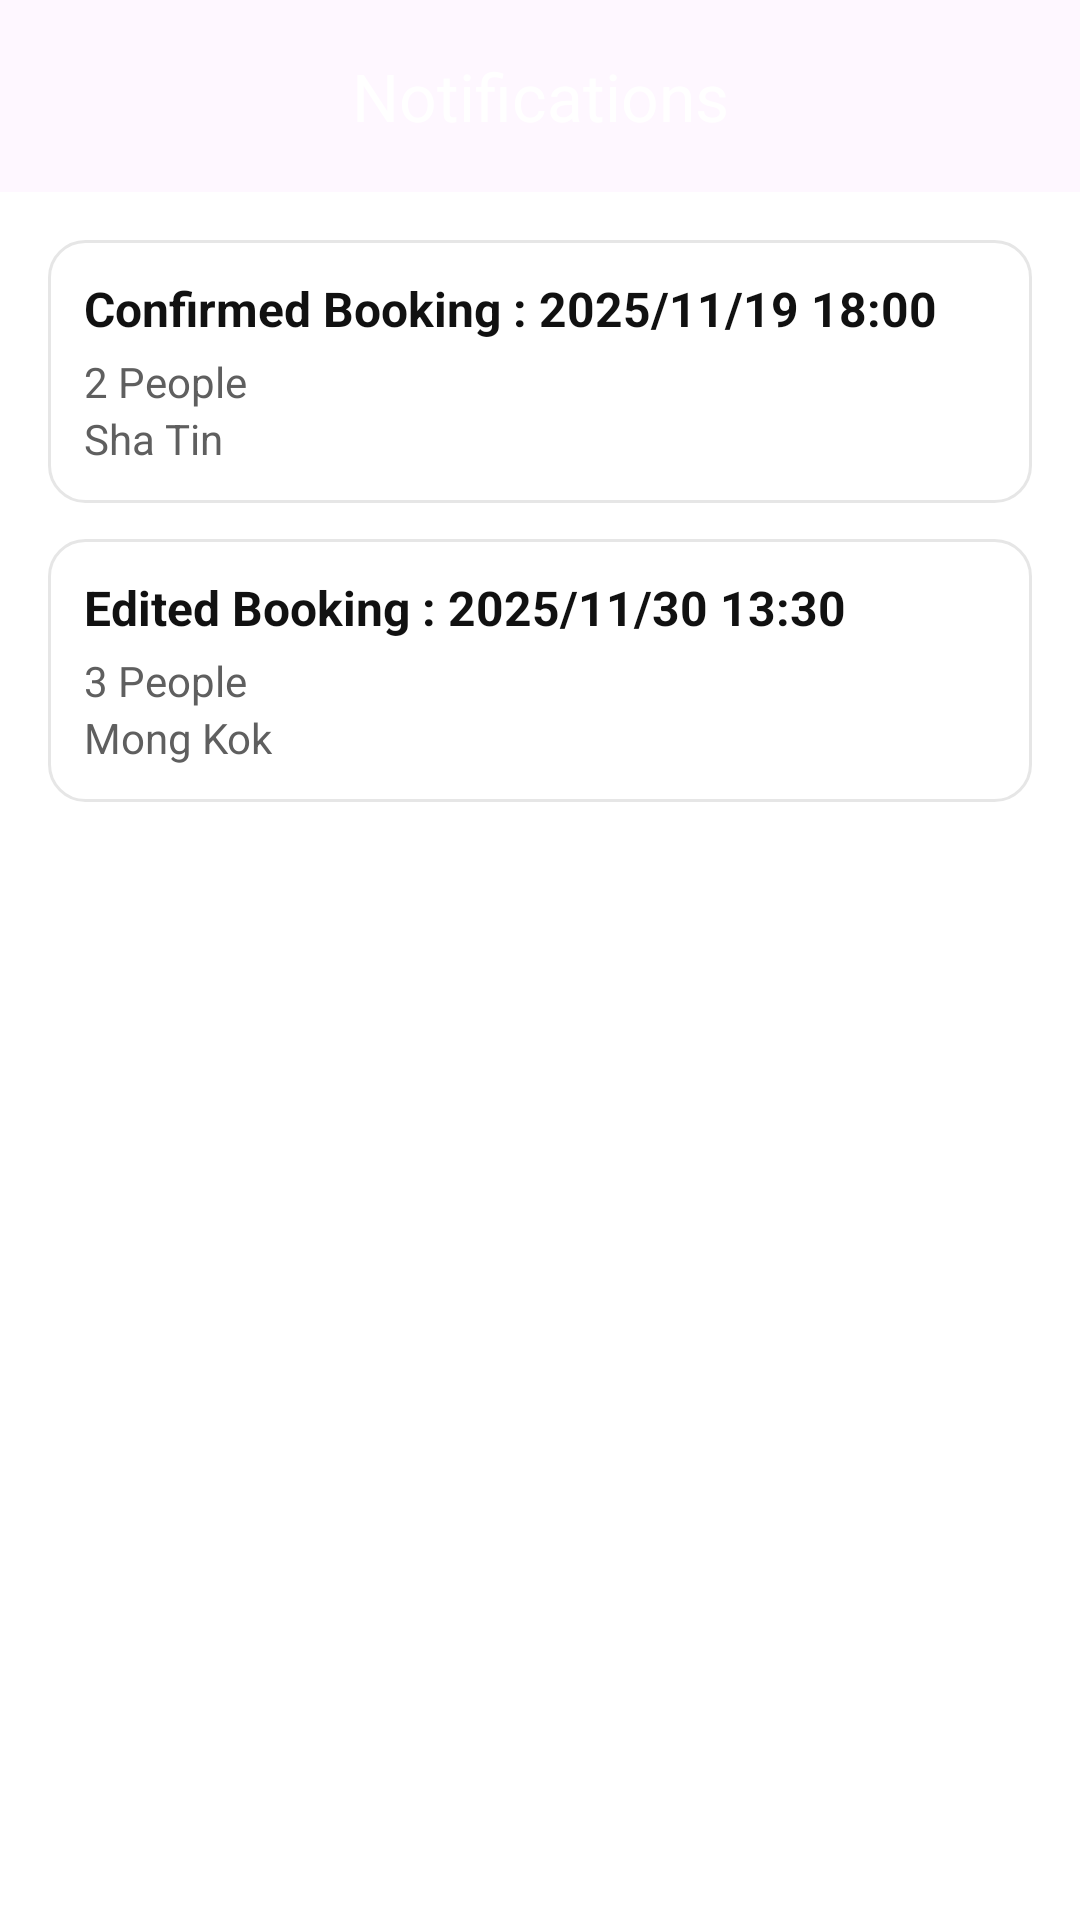

This screen was rendered from an Android layout file. Write that file and the resources it references.
<!-- AndroidManifest.xml: application theme Theme.CW2_Apps -->
<!-- res/layout/guest_notice.xml -->
<?xml version="1.0" encoding="utf-8"?>
<LinearLayout xmlns:android="http://schemas.android.com/apk/res/android"
    xmlns:app="http://schemas.android.com/apk/res-auto"
    xmlns:tools="http://schemas.android.com/tools"
    android:layout_width="match_parent"
    android:layout_height="match_parent"
    android:background="#FFFFFF"
    android:orientation="vertical">

    <com.google.android.material.appbar.AppBarLayout
        android:layout_width="match_parent"
        android:layout_height="wrap_content"
        android:fitsSystemWindows="true"
        android:theme="@style/ThemeOverlay.Material3.Dark.ActionBar">

        <com.google.android.material.appbar.MaterialToolbar
            android:id="@+id/topAppBar"
            android:layout_width="match_parent"
            android:layout_height="?attr/actionBarSize"
            app:title="@string/notice"
            app:titleCentered="true"
            app:navigationIcon="@drawable/ic_arrow_back"
            app:navigationContentDescription="Back" />
    </com.google.android.material.appbar.AppBarLayout>


    <LinearLayout
        android:layout_width="match_parent"
        android:layout_height="wrap_content"
        android:orientation="vertical"
        android:padding="16dp">

        <LinearLayout
            android:layout_width="match_parent"
            android:layout_height="wrap_content"
            android:layout_marginBottom="12dp"
            android:background="@drawable/bg_card_light"
            android:orientation="vertical"
            android:padding="12dp">

            <TextView
                android:id="@+id/tvNotice1Title"
                android:layout_width="wrap_content"
                android:layout_height="wrap_content"
                android:text="Confirmed Booking : 2025/11/19 18:00"
                android:textColor="#111111"
                android:textSize="16sp"
                android:textStyle="bold" />

            <TextView
                android:id="@+id/tvNotice1People"
                android:layout_width="wrap_content"
                android:layout_height="wrap_content"
                android:layout_marginTop="4dp"
                android:text="2 People"
                android:textColor="#5F5F5F"
                android:textSize="14sp" />

            <TextView
                android:id="@+id/tvNotice1Location"
                android:layout_width="wrap_content"
                android:layout_height="wrap_content"
                android:text="Sha Tin"
                android:textColor="#5F5F5F"
                android:textSize="14sp" />
        </LinearLayout>

        <LinearLayout
            android:layout_width="match_parent"
            android:layout_height="wrap_content"
            android:background="@drawable/bg_card_light"
            android:orientation="vertical"
            android:padding="12dp">

            <TextView
                android:id="@+id/tvNotice2Title"
                android:layout_width="wrap_content"
                android:layout_height="wrap_content"
                android:text="Edited Booking : 2025/11/30 13:30"
                android:textColor="#111111"
                android:textSize="16sp"
                android:textStyle="bold" />

            <TextView
                android:id="@+id/tvNotice2People"
                android:layout_width="wrap_content"
                android:layout_height="wrap_content"
                android:layout_marginTop="4dp"
                android:text="3 People"
                android:textColor="#5F5F5F"
                android:textSize="14sp" />

            <TextView
                android:id="@+id/tvNotice2Location"
                android:layout_width="wrap_content"
                android:layout_height="wrap_content"
                android:text="Mong Kok"
                android:textColor="#5F5F5F"
                android:textSize="14sp" />
        </LinearLayout>
    </LinearLayout>
</LinearLayout>
<!-- resources referenced by this layout -->
<resources>
  <!-- drawable bg_card_light (drawable) -->
  <?xml version="1.0" encoding="utf-8"?>
  <shape xmlns:android="http://schemas.android.com/apk/res/android" android:shape="rectangle">
      <solid android:color="#FFFFFF"/>
      <stroke android:width="1dp" android:color="#E6E6E6"/>
      <corners android:radius="12dp"/>
  </shape>
  <string name="notice">Notifications</string>
  <style name="Theme.CW2_Apps" parent="@style/Theme.CW2Apps" />
  <style name="Theme.CW2Apps" parent="Theme.Material3.DayNight.NoActionBar">
          <item name="colorPrimary">@color/colorPrimary</item>
          <item name="colorError">@color/colorError</item>
          <item name="colorOnError">@color/colorOnError</item>
          <item name="colorSecondaryContainer">@color/colorSecondaryContainer</item>
          <item name="colorOnSecondaryContainer">@color/colorOnSecondaryContainer</item>
      </style>
  <color name="colorPrimary">#6750A4</color>
  <color name="colorError">#B3261E</color>
  <color name="colorOnError">#FFFFFF</color>
  <color name="colorSecondaryContainer">#EADDFF</color>
  <color name="colorOnSecondaryContainer">#21005D</color>
</resources>
